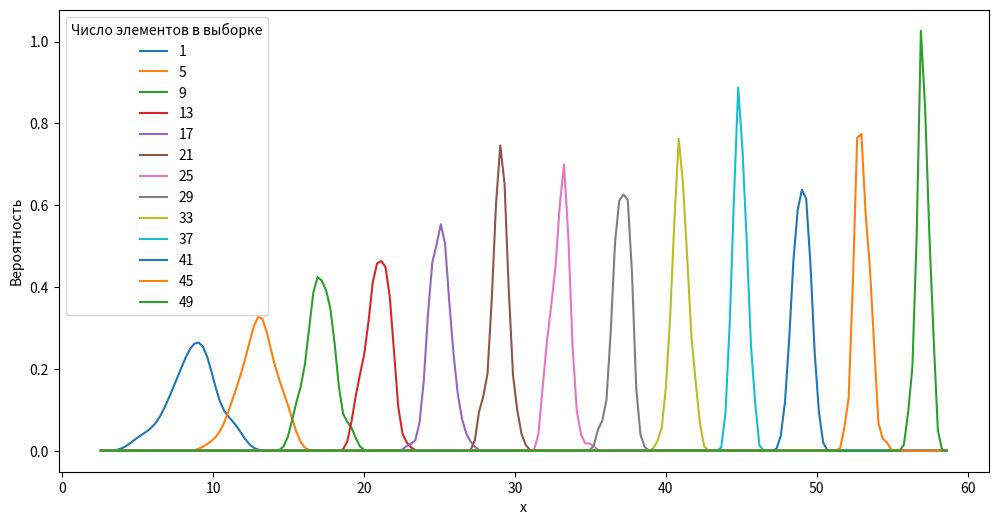

The matplotlib source for this figure:
import numpy as np
import matplotlib.pyplot as plt
from scipy.stats import gaussian_kde

mu = 5
sigma2 = 10
i = 0
repeat_num = 50
step = 4
data = []

while i < repeat_num:
    ar = []
    i = i + step
    for j in range(100):
        X = np.random.normal(mu, np.sqrt(sigma2), i)
        E1 = np.mean(X) + i
        ar.append(E1)
    if i % step == 0:
        data.append(ar)

plt.figure(figsize=(12, 6))
densities = list(map(gaussian_kde, data))
xs = np.linspace(np.mean(data[0]) - 4 * np.std(data[0]),
                 np.mean(data[-1]) + 4 * np.std(data[-1]), 200)
i = 0
while i < len(densities):
    plt.plot(xs, densities[i](xs))
    i += 1

plt.xlabel('x')
plt.ylabel('Вероятность')
plt.legend(title='Число элементов в выборке', loc='upper left',
           labels=list(map(str, range(1, repeat_num, step))))
plt.show()
